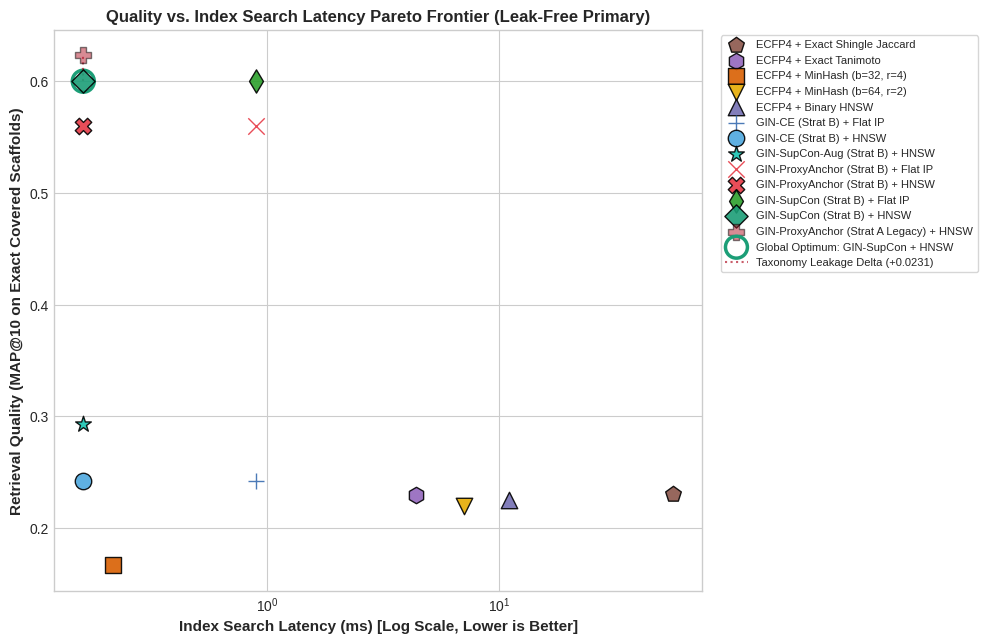
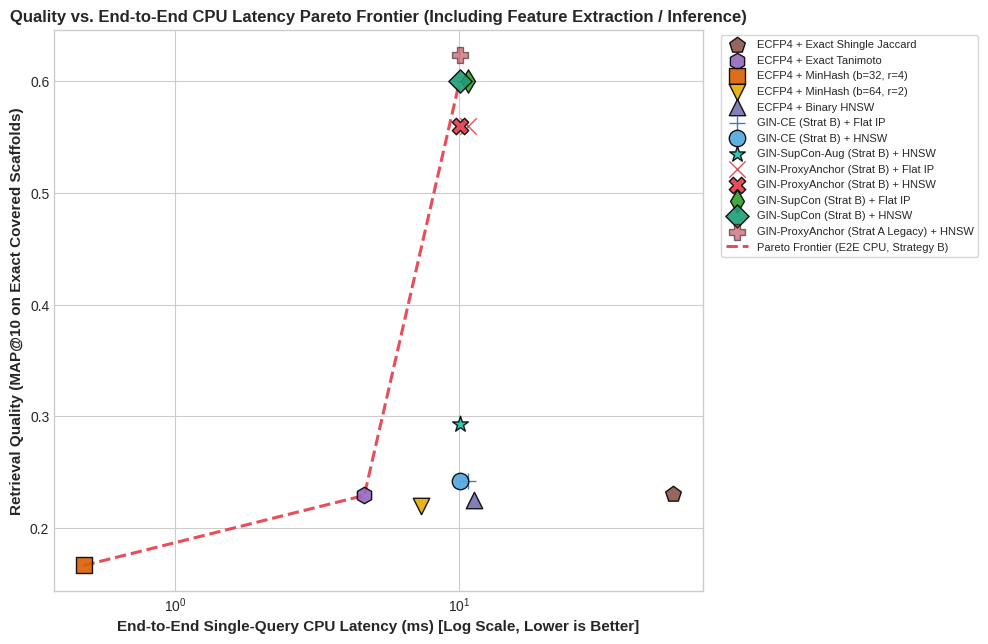
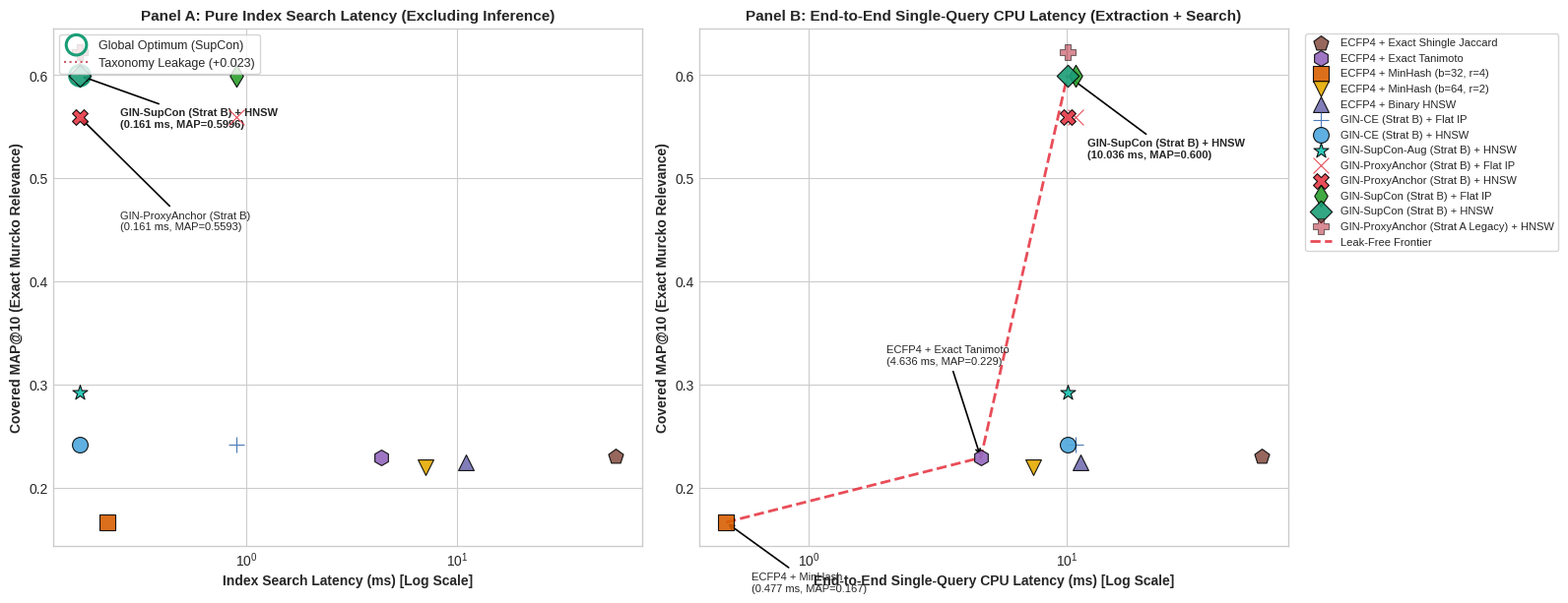

These charts were generated, in order, by the following Python code:
"""
02_pareto_plot.py - Quality vs. Latency Pareto Frontier Visualizations (Strategy B Primary + Strategy A Diagnostic)
CS328: Introduction to Data Science
Author: Laxmidhar Panda (24110185)

Generates:
1. artifacts/pareto_frontier_search.png: MAP@10 vs. Pure Index Search Latency
2. artifacts/pareto_frontier_e2e.png: MAP@10 vs. End-to-End CPU Latency
3. artifacts/pareto_frontier.png: Combined 2-Panel Publication Figure
"""

import os
import json
import matplotlib.pyplot as plt
import numpy as np


def generate_pareto_plots(output_dir: str = "artifacts"):
    os.makedirs(output_dir, exist_ok=True)

    # 1. System data points: (Name, Representation, Category, MAP@10 on Covered N=275, Search Lat (ms), E2E CPU Lat (ms), color, marker)
    # Reconciled timings: Flat IP = 0.894 ms, HNSW = 0.161 ms, GNN CPU = 9.875 ms, ECFP extraction = 0.260 ms
    systems = [
        # Baselines
        {"name": "ECFP4 + Exact Shingle Jaccard", "cat": "Baseline", "map": 0.2304, "search": 56.42, "e2e": 56.68, "col": "#8c564b", "mark": "p"},
        {"name": "ECFP4 + Exact Tanimoto", "cat": "Baseline", "map": 0.2294, "search": 4.376, "e2e": 4.636, "col": "#9467bd", "mark": "h"},
        {"name": "ECFP4 + MinHash (b=32, r=4)", "cat": "Baseline", "map": 0.1668, "search": 0.217, "e2e": 0.477, "col": "#d95f02", "mark": "s"},
        {"name": "ECFP4 + MinHash (b=64, r=2)", "cat": "Baseline", "map": 0.2198, "search": 7.107, "e2e": 7.367, "col": "#e6ab02", "mark": "v"},
        {"name": "ECFP4 + Binary HNSW", "cat": "Baseline", "map": 0.2251, "search": 11.031, "e2e": 11.291, "col": "#7570b3", "mark": "^"},
        
        # Strategy B Primary Results (Strict Leak-Free Taxonomy)
        {"name": "GIN-CE (Strat B) + Flat IP", "cat": "Strategy B", "map": 0.2423, "search": 0.894, "e2e": 10.769, "col": "#386cb0", "mark": "+"},
        {"name": "GIN-CE (Strat B) + HNSW", "cat": "Strategy B", "map": 0.2423, "search": 0.161, "e2e": 10.036, "col": "#4ea8de", "mark": "o"},
        {"name": "GIN-SupCon-Aug (Strat B) + HNSW", "cat": "Strategy B", "map": 0.2928, "search": 0.161, "e2e": 10.036, "col": "#17c3b2", "mark": "*"},
        {"name": "GIN-ProxyAnchor (Strat B) + Flat IP", "cat": "Strategy B", "map": 0.5593, "search": 0.894, "e2e": 10.769, "col": "#e63946", "mark": "x"},
        {"name": "GIN-ProxyAnchor (Strat B) + HNSW", "cat": "Strategy B", "map": 0.5593, "search": 0.161, "e2e": 10.036, "col": "#e63946", "mark": "X"},
        {"name": "GIN-SupCon (Strat B) + Flat IP", "cat": "Strategy B", "map": 0.5996, "search": 0.894, "e2e": 10.769, "col": "#2ca02c", "mark": "d"},
        {"name": "GIN-SupCon (Strat B) + HNSW", "cat": "Strategy B", "map": 0.5996, "search": 0.161, "e2e": 10.036, "col": "#1b9e77", "mark": "D"},

        # Strategy A Diagnostic (Legacy Leaked Taxonomy)
        {"name": "GIN-ProxyAnchor (Strat A Legacy) + HNSW", "cat": "Diagnostic", "map": 0.6227, "search": 0.161, "e2e": 10.036, "col": "#b2182b", "mark": "P"}
    ]

    plt.style.use("seaborn-v0_8-whitegrid" if "seaborn-v0_8-whitegrid" in plt.style.available else "default")

    # ------------------------------------------------------------------
    # 1. Standalone Search Latency Pareto Plot
    # ------------------------------------------------------------------
    plt.figure(figsize=(10, 6.5), dpi=300)
    for s in systems:
        alpha = 0.5 if s["cat"] == "Diagnostic" else 0.9
        plt.scatter(s["search"], s["map"], color=s["col"], marker=s["mark"], s=140, edgecolors="black", linewidths=1.0, alpha=alpha, zorder=5, label=s["name"])

    # Compute leak-free Pareto frontier (Baselines + Strategy B)
    clean_sys = [s for s in systems if s["cat"] != "Diagnostic"]
    clean_sys.sort(key=lambda x: (x["search"], -x["map"]))
    p_search = []
    max_m = -1.0
    for s in clean_sys:
        if s["map"] > max_m:
            p_search.append(s)
            max_m = s["map"]
    
    xs = [s["search"] for s in p_search]
    ys = [s["map"] for s in p_search]
    if len(xs) > 1:
        plt.plot(xs, ys, color="#1b9e77", linestyle="--", linewidth=2.2, alpha=0.9, label="Pareto Frontier (Leak-Free Strategy B)")
    else:
        plt.scatter(xs, ys, color="#1b9e77", s=250, facecolors='none', edgecolors="#1b9e77", linewidths=2.5, label="Global Optimum: GIN-SupCon + HNSW")

    # Legacy point connection
    plt.plot([0.161, 0.161], [0.5996, 0.6227], color="#b2182b", linestyle=":", linewidth=1.5, alpha=0.7, label="Taxonomy Leakage Delta (+0.0231)")

    plt.xscale("log")
    plt.xlabel("Index Search Latency (ms) [Log Scale, Lower is Better]", fontsize=11, fontweight="bold")
    plt.ylabel("Retrieval Quality (MAP@10 on Exact Covered Scaffolds)", fontsize=11, fontweight="bold")
    plt.title("Quality vs. Index Search Latency Pareto Frontier (Leak-Free Primary)", fontsize=12, fontweight="bold")
    plt.legend(bbox_to_anchor=(1.02, 1), loc="upper left", fontsize=8, frameon=True)
    plt.tight_layout()
    plt.savefig(os.path.join(output_dir, "pareto_frontier_search.png"))
    plt.close()

    # ------------------------------------------------------------------
    # 2. Standalone End-to-End CPU Latency Pareto Plot
    # ------------------------------------------------------------------
    plt.figure(figsize=(10, 6.5), dpi=300)
    for s in systems:
        alpha = 0.5 if s["cat"] == "Diagnostic" else 0.9
        plt.scatter(s["e2e"], s["map"], color=s["col"], marker=s["mark"], s=140, edgecolors="black", linewidths=1.0, alpha=alpha, zorder=5, label=s["name"])

    # Compute leak-free E2E Pareto frontier
    clean_sys_e2e = [s for s in systems if s["cat"] != "Diagnostic"]
    clean_sys_e2e.sort(key=lambda x: (x["e2e"], -x["map"]))
    p_e2e = []
    max_m = -1.0
    for s in clean_sys_e2e:
        if s["map"] > max_m:
            p_e2e.append(s)
            max_m = s["map"]

    xs_e = [s["e2e"] for s in p_e2e]
    ys_e = [s["map"] for s in p_e2e]
    plt.plot(xs_e, ys_e, color="#e63946", linestyle="--", linewidth=2.2, alpha=0.9, label="Pareto Frontier (E2E CPU, Strategy B)")

    plt.xscale("log")
    plt.xlabel("End-to-End Single-Query CPU Latency (ms) [Log Scale, Lower is Better]", fontsize=11, fontweight="bold")
    plt.ylabel("Retrieval Quality (MAP@10 on Exact Covered Scaffolds)", fontsize=11, fontweight="bold")
    plt.title("Quality vs. End-to-End CPU Latency Pareto Frontier (Including Feature Extraction / Inference)", fontsize=12, fontweight="bold")
    plt.legend(bbox_to_anchor=(1.02, 1), loc="upper left", fontsize=8, frameon=True)
    plt.tight_layout()
    plt.savefig(os.path.join(output_dir, "pareto_frontier_e2e.png"))
    plt.close()

    # ------------------------------------------------------------------
    # 3. Combined Dual-Panel Publication Figure
    # ------------------------------------------------------------------
    fig, (ax1, ax2) = plt.subplots(1, 2, figsize=(16, 6.2), dpi=300)

    # Panel A: Search Latency
    for s in systems:
        alpha = 0.5 if s["cat"] == "Diagnostic" else 0.9
        ax1.scatter(s["search"], s["map"], color=s["col"], marker=s["mark"], s=130, edgecolors="black", linewidths=0.8, alpha=alpha, zorder=5)
    if len(xs) > 1:
        ax1.plot(xs, ys, color="#1b9e77", linestyle="--", linewidth=2.0, alpha=0.9, label="Leak-Free Frontier")
    else:
        ax1.scatter(xs, ys, color="#1b9e77", s=220, facecolors='none', edgecolors="#1b9e77", linewidths=2.2, label="Global Optimum (SupCon)")
    ax1.plot([0.161, 0.161], [0.5996, 0.6227], color="#b2182b", linestyle=":", linewidth=1.5, alpha=0.7, label="Taxonomy Leakage (+0.023)")
    ax1.set_xscale("log")
    ax1.set_xlabel("Index Search Latency (ms) [Log Scale]", fontsize=10, fontweight="bold")
    ax1.set_ylabel("Covered MAP@10 (Exact Murcko Relevance)", fontsize=10, fontweight="bold")
    ax1.set_title("Panel A: Pure Index Search Latency (Excluding Inference)", fontsize=11, fontweight="bold")
    ax1.legend(loc="upper left", fontsize=9, frameon=True)

    # Annotate key systems
    ax1.annotate("GIN-SupCon (Strat B) + HNSW\n(0.161 ms, MAP=0.5996)", xy=(0.161, 0.5996), xytext=(0.25, 0.55),
                 arrowprops=dict(facecolor="#1b9e77", arrowstyle="->", lw=1.2), fontsize=8, fontweight="bold")
    ax1.annotate("GIN-ProxyAnchor (Strat B)\n(0.161 ms, MAP=0.5593)", xy=(0.161, 0.5593), xytext=(0.25, 0.45),
                 arrowprops=dict(facecolor="#e63946", arrowstyle="->", lw=1.2), fontsize=8)

    # Panel B: End-to-End CPU Latency
    for s in systems:
        alpha = 0.5 if s["cat"] == "Diagnostic" else 0.9
        ax2.scatter(s["e2e"], s["map"], color=s["col"], marker=s["mark"], s=130, edgecolors="black", linewidths=0.8, alpha=alpha, zorder=5, label=s["name"])
    ax2.plot(xs_e, ys_e, color="#e63946", linestyle="--", linewidth=2.0, alpha=0.9, label="Leak-Free Frontier")
    ax2.set_xscale("log")
    ax2.set_xlabel("End-to-End Single-Query CPU Latency (ms) [Log Scale]", fontsize=10, fontweight="bold")
    ax2.set_ylabel("Covered MAP@10 (Exact Murcko Relevance)", fontsize=10, fontweight="bold")
    ax2.set_title("Panel B: End-to-End Single-Query CPU Latency (Extraction + Search)", fontsize=11, fontweight="bold")
    ax2.legend(bbox_to_anchor=(1.02, 1), loc="upper left", fontsize=8, frameon=True)

    ax2.annotate("ECFP4 + MinHash\n(0.477 ms, MAP=0.167)", xy=(0.477, 0.1668), xytext=(0.6, 0.10),
                 arrowprops=dict(facecolor="#d95f02", arrowstyle="->", lw=1.2), fontsize=8)
    ax2.annotate("ECFP4 + Exact Tanimoto\n(4.636 ms, MAP=0.229)", xy=(4.636, 0.2294), xytext=(2.0, 0.32),
                 arrowprops=dict(facecolor="#9467bd", arrowstyle="->", lw=1.2), fontsize=8)
    ax2.annotate("GIN-SupCon (Strat B) + HNSW\n(10.036 ms, MAP=0.600)", xy=(10.036, 0.5996), xytext=(12.0, 0.52),
                 arrowprops=dict(facecolor="#1b9e77", arrowstyle="->", lw=1.2), fontsize=8, fontweight="bold")

    plt.tight_layout()
    plt.savefig(os.path.join(output_dir, "pareto_frontier.png"))
    plt.close()
    print("Pareto frontier figures successfully generated!")


if __name__ == "__main__":
    generate_pareto_plots()
